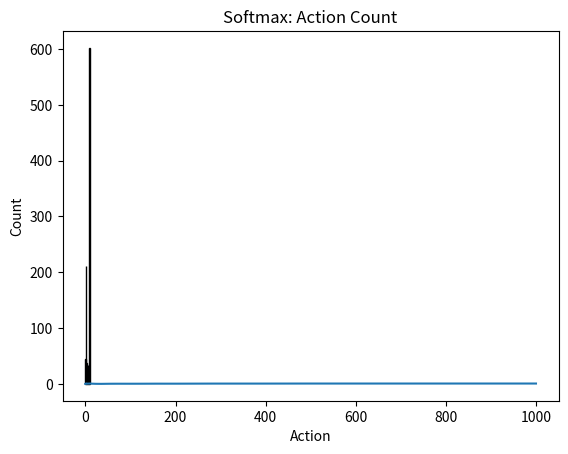

This figure's Python source:
import numpy as np
import matplotlib.pyplot as plt
def softmax(Q, tau):
    exp_Q = np.exp(Q / tau)
    return exp_Q / np.sum(exp_Q)

def softmax_bandit(k=10, steps=1000, tau=0.5):
    true_rewards = np.random.normal(0, 1, k)
    Q = np.zeros(k)
    N = np.zeros(k)
    rewards = []
    actions = []

    for _ in range(steps):
        probs = softmax(Q, tau)
        a = np.random.choice(k, p=probs)
        r = np.random.normal(true_rewards[a], 1)
        N[a] += 1
        Q[a] += (r - Q[a]) / N[a]
        rewards.append(r)
        actions.append(a)

    return rewards, actions

rewards, actions = softmax_bandit()
avg_rewards = np.cumsum(rewards) / (np.arange(len(rewards)) + 1)

plt.plot(avg_rewards)
plt.title("Softmax: Average Reward")
plt.xlabel("Steps")
plt.ylabel("Average Reward")
plt.show()

plt.hist(actions, bins=np.arange(11)-0.5, edgecolor='black')
plt.title("Softmax: Action Count")
plt.xlabel("Action")
plt.ylabel("Count")
plt.show()
